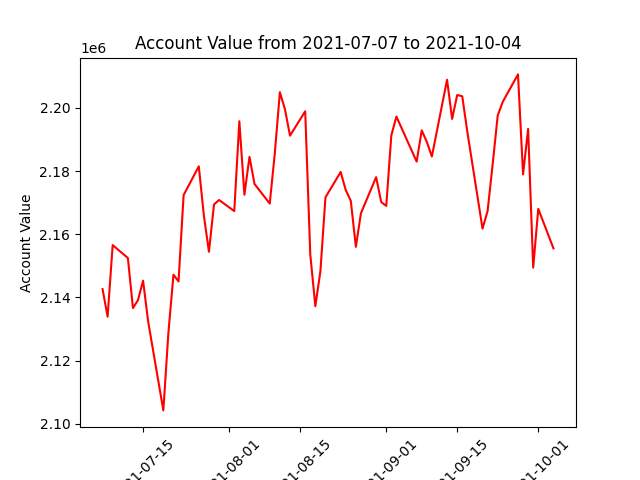

The table this chart was drawn from, first rows:
datadate, account_value
20210707, 2142618
20210708, 2133876
20210709, 2156554
20210712, 2152459
20210713, 2136601
20210714, 2139144
20210715, 2145286
20210716, 2132364
20210719, 2104198
20210720, 2128857
20210721, 2147185
20210722, 2145043
20210723, 2172385
20210726, 2181495
20210727, 2165898
20210728, 2154436
20210729, 2169411
20210730, 2170830
20210802, 2167313
20210803, 2195782
20210804, 2172500
20210805, 2184489
20210806, 2175892
20210809, 2169698
20210810, 2185600
20210811, 2204972
20210812, 2199587
20210813, 2191204
20210816, 2198918
20210817, 2153618
20210818, 2137190
20210819, 2148252
20210820, 2171679
20210823, 2179705
20210824, 2174000
20210825, 2170566
20210826, 2155996
20210827, 2166631
20210830, 2178069
20210831, 2170187
20210901, 2168953
20210902, 2191305
20210903, 2197256
20210907, 2182982
20210908, 2192876
20210909, 2189251
20210910, 2184603
20210913, 2208908
20210914, 2196510
20210915, 2204081
20210916, 2203673
20210917, 2192427
20210920, 2161768
20210921, 2167330
20210922, 2182142
20210923, 2197601
20210924, 2201950
20210927, 2210607
20210928, 2178941
20210929, 2193335
... 3 more rows
